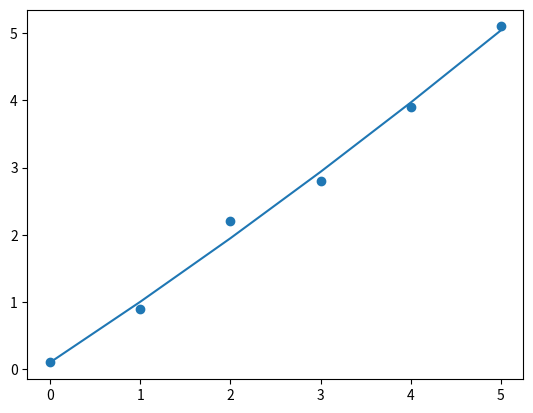

Reproduce this figure in Python.
import numpy
import matplotlib.pyplot as plt
import scipy.optimize as optimization

# Generated data: y = x plus some noise
input_data = numpy.array([0.0, 1.0, 2.0, 3.0, 4.0, 5.0])
output_data = numpy.array([0.1, 0.9, 2.2, 2.8, 3.9, 5.1])



# Initial guess.
intial_guess = numpy.array([0.0, 0.0, 0.0])


def get_output(input_data, a, b, c):
    return a + b * input_data + c * input_data * input_data

optimized_params, cov_matrix = optimization.curve_fit(get_output, input_data, output_data, intial_guess)

resulting_data = get_output(input_data, *optimized_params)

plt.figure()
plt.scatter(input_data, output_data)
plt.plot(input_data, resulting_data)
plt.show()
